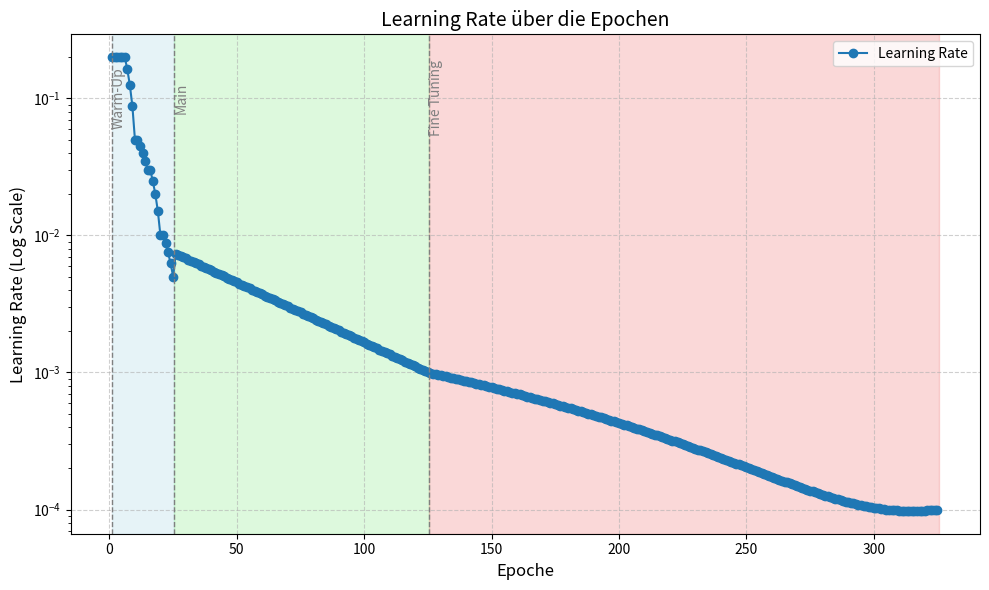

Source code (Python):
import matplotlib.pyplot as plt

def manual_exponential_decay(initial_lr, final_lr, total_epochs, cumulative_epoch):
    decay_rate = (final_lr / initial_lr) ** (1 / total_epochs)
    lr = initial_lr * (decay_rate ** cumulative_epoch)
    return lr

def polynomial_decay(epoch, initial_lr, final_lr, decay_steps, power):
    lr = initial_lr * (1 - epoch / decay_steps) ** power + final_lr * (epoch / decay_steps)
    return lr

manual_lrs = [0.2, 0.2, 0.2, 0.2, 0.2, 0.2, 0.1625, 0.125, 0.0875, 0.05, 0.05, 0.045, 0.04, 0.035, 0.03, 0.03, 0.025, 0.02, 0.015, 0.01, 0.01, 0.00875, 0.0075, 0.00625, 0.005 ]

initial_lr_expo = 0.0075
final_lr_expo = 0.001
expo_epochs = 100

initial_lr_poly = 0.001
final_lr_poly = 0.0001
poly_epochs = 200
poly_power = 2

decay_steps = poly_epochs

expo_lrs = [manual_exponential_decay(initial_lr_expo, final_lr_expo, expo_epochs, epoch) for epoch in range(1, expo_epochs + 1)]
poly_lrs = [polynomial_decay(epoch, initial_lr_poly, final_lr_poly, decay_steps, poly_power) for epoch in range(1, poly_epochs + 1)]

epochs = list(range(1, len(manual_lrs) + len(expo_lrs) + len(poly_lrs) + 1))
all_lrs = manual_lrs + expo_lrs + poly_lrs

plt.figure(figsize=(10, 6))
plt.plot(epochs, all_lrs, marker="o", label="Learning Rate")

plt.axvspan(1, 25.5, color='lightblue', alpha=0.3)
plt.axvspan(25.5, 125.5, color='lightgreen', alpha=0.3)
plt.axvspan(125.5, 325.5, color='lightcoral', alpha=0.3)

plt.axvline(x=1, color='gray', linestyle='--', linewidth=1)
plt.axvline(x=25.5, color='gray', linestyle='--', linewidth=1)
plt.axvline(x=125.5, color='gray', linestyle='--', linewidth=1)
plt.text(1, (min(all_lrs) + max(all_lrs)) / 2, "Warm-Up", color="gray", fontsize=10, ha="left",va="center", rotation=90)
plt.text(25.5, (min(all_lrs) + max(all_lrs))/2, "Main", color="gray", fontsize=10, ha="left", va="center", rotation=90)
plt.text(125.5, (min(all_lrs) + max(all_lrs))/2, "Fine Tuning", color="gray", fontsize=10, ha="left", va="center", rotation=90)

plt.xlabel("Epoche", fontsize=12)
plt.ylabel("Learning Rate (Log Scale)", fontsize=12)
plt.title("Learning Rate über die Epochen", fontsize=14)
plt.yscale("log")
plt.grid(True, linestyle="--", alpha=0.6)
plt.tight_layout()
plt.legend(fontsize=10)
plt.show()
